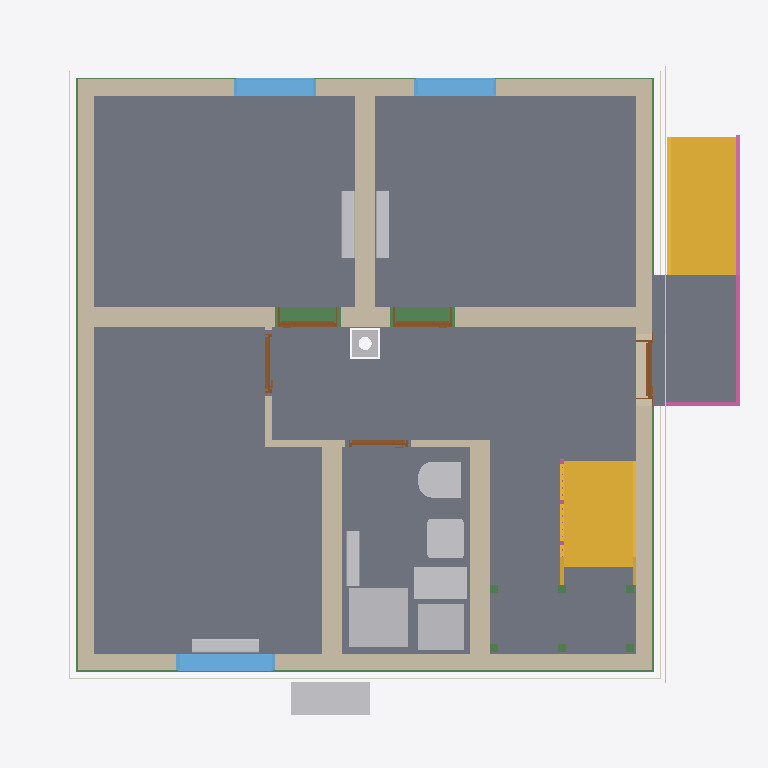
Plan cut of the same IFC building model at storey 'Rainwater drainage' (level 0.00 m, cut at 1.40 m), seen from above with north up, elements coloured by IFC class: 11 walls (beige), 11 other elements (light grey), 11 beams (green), 9 slabs (grey), 5 doors (brown), 4 coverings (cream), 3 windows (light blue), 2 stairs (yellow), 2 railings (pink). Cut surfaces are drawn darker.
Extent 10.8 m × 10.1 m × 13.1 m (x, y, z). Storeys (16): Foundation at -3.33 m; Basement at -2.58 m; Basement ceiling at -0.21 m; Ground floor at 0.00 m; Facades at 0.00 m; Rainwater drainage at 0.00 m; Ceiling at 2.85 m; Upper floor at 3.06 m; Roof - Thermal insulation under rafters at 3.06 m; Roof - Vapour barrier at 3.06 m; Roof - Gypsum plasterboard at 3.06 m; Roof - MDF at 3.06 m; Roof - Roofing underlay at 3.06 m; Roof - Counter-battens at 3.06 m; Roof - Tile battens at 3.06 m; Roof - Roof tiles at 3.06 m. Elements (326): 150 IfcBeam, 45 IfcSlab, 37 IfcWall, 22 IfcBuildingElementProxy, 16 IfcFurniture, 11 IfcDoor, 9 IfcFooting, 8 IfcCovering, 7 IfcWindow, 5 IfcRailing, 5 IfcSanitaryTerminal, 5 IfcUnitaryEquipment.

HEADER;
FILE_DESCRIPTION(('ViewDefinition[DesignTransferView]'),'2;1');
FILE_NAME('/dev/null','2026-11-26T06:43:31+01:00',(''),(''),'IfcOpenShell 0.8.5','IfcOpenShell 0.8.5','Nobody');
FILE_SCHEMA(('IFC4'));
ENDSEC;
DATA;
#1=IFCPROJECT('0KFdCPBWLCfR7HL_g0zqal',$,'House 2',$,$,$,$,(#10,#15),#5);
#19=IFCSITE('3Y1E4Cxpb4KuGujAzAjRt8',$,'Site',$,$,#27,$,$,$,$,$,$,$,$);
#20=IFCBUILDING('2ogk_LYJT0Fh1g1g$Mkrwz',$,'House 2',$,$,#32,$,$,$,$,$,$);
#33=IFCBUILDINGSTOREY('13EH06$$b6xBhkd94P364r',$,'Foundation',$,$,#39,$,$,$,-3.33);
#40=IFCBUILDINGSTOREY('0G65GJxDv5BuiJKrTIueeT',$,'Basement',$,$,#45,$,$,$,-2.58);
#46=IFCBUILDINGSTOREY('3GlSTCPLD8sgc_QfXMG_0Q',$,'Basement ceiling',$,$,#51,$,$,$,-0.21);
#52=IFCBUILDINGSTOREY('2LDxq3Kbr09BYogvx_mhQE',$,'Ground floor',$,$,#57,$,$,$,0.0);
#58=IFCBUILDINGSTOREY('3euIY5nQ541fZRgh2Yuxqf',$,'Ceiling',$,$,#63,$,$,$,2.845);
#64=IFCBUILDINGSTOREY('3Xnw7PoGL8HgptAEtKwAB$',$,'Upper floor',$,$,#69,$,$,$,3.055);
#27585=IFCBUILDINGSTOREY('1SbRuxPZzD_Q$xzq6J_r6c',$,'Roof - Thermal insulation under rafters','Visibility container for Thermal insulation under rafters','ROOF_LAYER',#27590,$,$,$,3.055);
#27591=IFCBUILDINGSTOREY('06LZibNVj5VfA2DJ195ePx',$,'Roof - Vapour barrier','Visibility container for Vapour barrier','ROOF_LAYER',#27596,$,$,$,3.055);
#27597=IFCBUILDINGSTOREY('3YO3FTrZHDX9bLz5g0p8g0',$,'Roof - Gypsum plasterboard','Visibility container for Gypsum plasterboard','ROOF_LAYER',#27602,$,$,$,3.055);
#27603=IFCBUILDINGSTOREY('0qSvWyfq13LwwkI_eiioco',$,'Roof - MDF','Visibility container for MDF','ROOF_LAYER',#27608,$,$,$,3.055);
#27609=IFCBUILDINGSTOREY('20GExoDiD5PPhtfx3Npz9g',$,'Roof - Roofing underlay','Visibility container for Roofing underlay','ROOF_LAYER',#27614,$,$,$,3.055);
#27615=IFCBUILDINGSTOREY('1WuTgnQ4vEefcdi46JVFRp',$,'Roof - Counter-battens','Visibility container for Counter-battens','ROOF_LAYER',#27620,$,$,$,3.055);
#27621=IFCBUILDINGSTOREY('26VKCQk0f9teCSatcrzBJi',$,'Roof - Tile battens','Visibility container for Tile battens','ROOF_LAYER',#27626,$,$,$,3.055);
#27627=IFCBUILDINGSTOREY('2Th8W1PJnF99pDa9UKmXeI',$,'Roof - Roof tiles','Visibility container for Roof tiles','ROOF_LAYER',#27632,$,$,$,3.055);
#36846=IFCBUILDINGSTOREY('3gUv_pnnz5dP001MK9RSBi',$,'Facades','Visibility container for grey/white facades and timber roof-edge boards','FACADE_LAYER',#36851,$,$,$,0.0);
#37003=IFCBUILDINGSTOREY('3T9$YuAFP2CvfFgx4k6ztU',$,'Rainwater drainage','Roof gutters without downpipes',$,#37008,$,$,$,0.0);
#3305=IFCSLAB('3TF57n2JvFA83JTziVWGQ6',$,'Pokoj 3',$,$,#3310,#3317,$,$);
#3272=IFCSLAB('0Qrvd3ELn4fwDsulEJ12Fe',$,'Pokoj 2',$,$,#3277,#3284,$,$);
#3229=IFCSLAB('0mdCR7U5r61PVASBq0Fr$r',$,'Pokoj 1',$,$,#3234,#3241,$,$);
#22540=IFCSLAB('06GQY9fm5CThtll1XVTGeY',$,'Chodba',$,$,#22545,#22552,$,$);
#3338=IFCSLAB('1TTEWwwDrBhP20Ug7m0DJj',$,'Koupelna',$,$,#3343,#3350,$,$);
#22573=IFCSLAB('2ViZPt41z0ZQPp_KERxZ4I',$,'Timber board over basement stair opening',$,$,#22578,#22585,$,.FLOOR.);
#6686=IFCSLAB('3n4Zs4BMX5jQ9SDJSLkauA',$,'Entrance landing',$,$,#6691,#6698,$,.LANDING.);
#6606=IFCSTAIR('2ELw7kGpf82eBN95yBHU0l',$,'Entrance stair',$,$,#6613,$,$,.STRAIGHT_RUN_STAIR.);
#200=IFCWALL('2CvWmh1knBKAUHg4y3tbwR',$,'Wall 4','VPC Cihla 250 mm (10-2,0)',$,#209,#220,$,$);
#149=IFCWALL('3jEf1LQL99YQcnYUdi7$oh',$,'Wall 2','VPC Cihla 250 mm (10-2,0)',$,#159,#170,$,$);
#225=IFCWALL('1F8uJYiF1B4AZG6_Zyj$fN',$,'Wall 5','Porfix P2-440 PDK 300 mm',$,#235,#246,$,$);
#5283=IFCSTAIR('00QF$K2RvAQQad3NOkbK49',$,'Lower stair flight',$,$,#5290,$,$,.STRAIGHT_RUN_STAIR.);
#122=IFCWALL('1AtMRBvGbF9gSph6efGZTh',$,'Wall 1','VPC Cihla 250 mm (10-2,0)',$,#133,#144,$,$);
#175=IFCWALL('1kUbBV8iD16RS42Z24lNRa',$,'Wall 3','VPC Cihla 250 mm (10-2,0)',$,#184,#195,$,$);
#277=IFCWALL('1ixeT8RQH90utEgZ5pPOo6',$,'Hallway - Pokoj 3 lower wall',$,$,#287,#298,$,$);
#354=IFCWALL('2Slja$P0r02vvMf470Z9Vm',$,'Stairway - hallway and bathroom wall',$,$,#363,#374,$,$);
#251=IFCWALL('2UTucs0vz92Pm6VGryEGJw',$,'Wall 6','Porfix P2-440 PDK 300 mm',$,#261,#272,$,$);
#4857=IFCSANITARYTERMINAL('1hePZFRV95QRb6Lzqdrt5B',$,'Sprcha',$,$,#4878,#4866,$,$);
#2494=IFCFURNITURE('3cNcH9bcD7KxA95VU2PwYn',$,'Tepelné?Čerpadlo',$,'Tepelné?Čerpadlo',#2499,#2506,$,.USERDEFINED.);
#4897=IFCFURNITURE('3WJ2KA6hz9Hg70my2xJE7H',$,'Zásobník?TUV',$,'Zásobník?TUV',#4902,#4909,$,.USERDEFINED.);
#33083=IFCBEAM('0ePrck$DbBUQ8UKFvRtwgW',$,'Ring beam 5',$,'Ring beam',#33088,#33097,$,.BEAM.);
#4932=IFCFURNITURE('3GtK9_n2f30vcY_NeNIO6a',$,'Hydro-?box',$,'Hydro-?box',#4937,#4944,$,.USERDEFINED.);
#3584=IFCWINDOW('3LB_6Eq_fCYQg0vqMn7a9T',$,'Pokoj 3 window',$,$,#3661,#3585,$,1.5,1.5,.WINDOW.,.SINGLE_PANEL.,$);
#3488=IFCWINDOW('2$qY2BXcnA_RR6VkBhdiag',$,'Pokoj 2 window',$,$,#3565,#3489,$,2.125,1.25,.WINDOW.,.SINGLE_PANEL.,$);
#3392=IFCWINDOW('2FO5zES59DvR8q0CaAumqS',$,'Pokoj 1 window',$,$,#3469,#3393,$,2.125,1.25,.WINDOW.,.SINGLE_PANEL.,$);
#4725=IFCSANITARYTERMINAL('2bPJOOAwv2ZgtIIeTtHlKx',$,'WC',$,$,#4746,#4734,$,$);
#4795=IFCSANITARYTERMINAL('2Vop1vwU1AlBP6RpXreJXP',$,'Umyvadlo',$,$,#4816,#4804,$,$);
#6700=IFCRAILING('2GKzro$pPCIfI48CjJo81o',$,'Entrance stair and landing railing',$,$,#6705,#7159,$,.GUARDRAIL.);
#32562=IFCBEAM('0HUFFRWwHDVOU0qBUG9F8v',$,'Ring beam 1',$,'Ring beam',#32567,#32576,$,.BEAM.);
#32953=IFCBEAM('3$kF10MuX4DvRBhP_a4AS5',$,'Ring beam 4',$,'Ring beam',#32958,#32967,$,.BEAM.);
#3758=IFCUNITARYEQUIPMENT('2sCx1NWuPAUAqjNFcHaZJU',$,'Fan coil 0.01',$,'FLOOR_MOUNTED_FAN_COIL',#3763,#3936,$,.USERDEFINED.);
#4323=IFCUNITARYEQUIPMENT('3iBtQrk6L9LwJrFHA1VjMb',$,'Fan coil 0.03',$,'FLOOR_MOUNTED_FAN_COIL',#4328,#4501,$,.USERDEFINED.);
#4045=IFCUNITARYEQUIPMENT('1kiURRByf0cBpwOMm47qzh',$,'Fan coil 0.02',$,'FLOOR_MOUNTED_FAN_COIL',#4050,#4223,$,.USERDEFINED.);
#32693=IFCBEAM('2ElT_1vDL9UgiPSP4NSDbQ',$,'Ring beam 2',$,'Ring beam',#32698,#32707,$,.BEAM.);
#4967=IFCUNITARYEQUIPMENT('0nHpCT42j2POl8iI7ZviXd',$,'Fan coil 0.05 console',$,'FLOOR_MOUNTED_FAN_COIL',#4972,#5145,$,.USERDEFINED.);
#36241=IFCCOVERING('1h1mP4E0TFy92UkRUVFSp_',$,'West facade - white',$,'FACADE_CLADDING',#36987,#36274,$,.CLADDING.);
#36116=IFCCOVERING('2FNkoB22j1QRl4i_ZQTZbS',$,'East facade - grey perimeter',$,'FACADE_CLADDING',#36972,#36132,$,.CLADDING.);
#35769=IFCCOVERING('1qkOI7Gnj39u8jdVPmYwoL',$,'Street facade - grey perimeter',$,'FACADE_CLADDING',#36947,#35785,$,.CLADDING.);
#32290=IFCCHIMNEY('2vQ3APpiD76vJ79qRj$BLl',$,'Main chimney',$,$,#32295,#32310,$,.NOTDEFINED.);
#32823=IFCBEAM('1IUU$9WC9F4A$HS$VQZfOM',$,'Ring beam 3',$,'Ring beam',#32828,#32837,$,.BEAM.);
#36205=IFCCOVERING('1wCl9zjPr28frw7SRklT8P',$,'West facade - grey perimeter',$,'FACADE_CLADDING',#36932,#36221,$,.CLADDING.);
#379=IFCWALL('1Dq7FEyjP2kBrSWQdoii5a',$,'Hallway - bathroom SDK wall',$,$,#388,#399,$,$);
#808=IFCDOOR('162MsF5zX8NhDXXpN1AeVY',$,'Pokoj 2 door',$,$,#928,#819,$,2.395,0.9,.DOOR.,.SINGLE_SWING_LEFT.,$);
#494=IFCDOOR('0i3eExuQnAgwe6Nhg1y6Qm',$,'Entrance door',$,$,#614,#505,$,2.135,0.9,.DOOR.,.SINGLE_SWING_RIGHT.,$);
#303=IFCWALL('3G9giCtXz6Gx3ghbW7iAAF',$,'Hallway - Pokoj 3 wall return',$,$,#313,#324,$,$);
#651=IFCDOOR('03_cdbH9D4$vFbmpfsRnn4',$,'Pokoj 1 door',$,$,#771,#662,$,2.395,0.9,.DOOR.,.SINGLE_SWING_RIGHT.,$);
#329=IFCWALL('1vYZj18Fv5PulajDCrAqJQ',$,'Hallway - Pokoj 3 upper wall',$,$,#338,#349,$,$);
#965=IFCDOOR('3ZP$I0k9X9EOWPx5vcaz5k',$,'Pokoj 3 door',$,$,#1085,#976,$,2.395,0.9,.DOOR.,.SINGLE_SWING_RIGHT.,$);
#1122=IFCDOOR('1Crcr4FW92EeJeKjg$X$Rk',$,'Koupelna door',$,$,#1242,#1133,$,2.395,0.9,.DOOR.,.SINGLE_SWING_LEFT.,$);
#19266=IFCSLAB('1T0Yx46pv1NuPBEEcbQV7h',$,'Basement ceiling - S.04',$,$,#19271,#19275,$,.FLOOR.);
#17175=IFCSLAB('2qp1AHpcX36PomZzWZVvgD',$,'Basement ceiling - S.03',$,$,#17180,#17184,$,.FLOOR.);
#5901=IFCRAILING('1WTJs53aP1DvZLpYUn9uiy',$,'Lower stair flight railing',$,$,#5906,#6092,$,.GUARDRAIL.);
#5379=IFCBEAM('3xqoDjpxb9wPprKDWygtxP',$,'Middle stair landing support post 1.1',$,'Middle stair landing support post 1.1',#5384,#5393,$,.USERDEFINED.);
#5398=IFCBEAM('2u1AvF7QbFTvdHpui0kX4f',$,'Middle stair landing support post 1.2',$,'Middle stair landing support post 1.2',#5403,#5412,$,.USERDEFINED.);
#5417=IFCBEAM('2bHAjvyfz5_QD44j36S_jg',$,'Middle stair landing support post 1.3',$,'Middle stair landing support post 1.3',#5422,#5431,$,.USERDEFINED.);
#5436=IFCBEAM('3Z7M78FEX2m87Dep5NNJVs',$,'Middle stair landing support post 2.1',$,'Middle stair landing support post 2.1',#5441,#5450,$,.USERDEFINED.);
#5455=IFCBEAM('23KFOCpX19zfeH0U72xnaN',$,'Middle stair landing support post 2.2',$,'Middle stair landing support post 2.2',#5460,#5469,$,.USERDEFINED.);
#5474=IFCBEAM('1MUSV2RzzCNua$oq8N8a9j',$,'Middle stair landing support post 2.3',$,'Middle stair landing support post 2.3',#5479,#5488,$,.USERDEFINED.);
ENDSEC;
